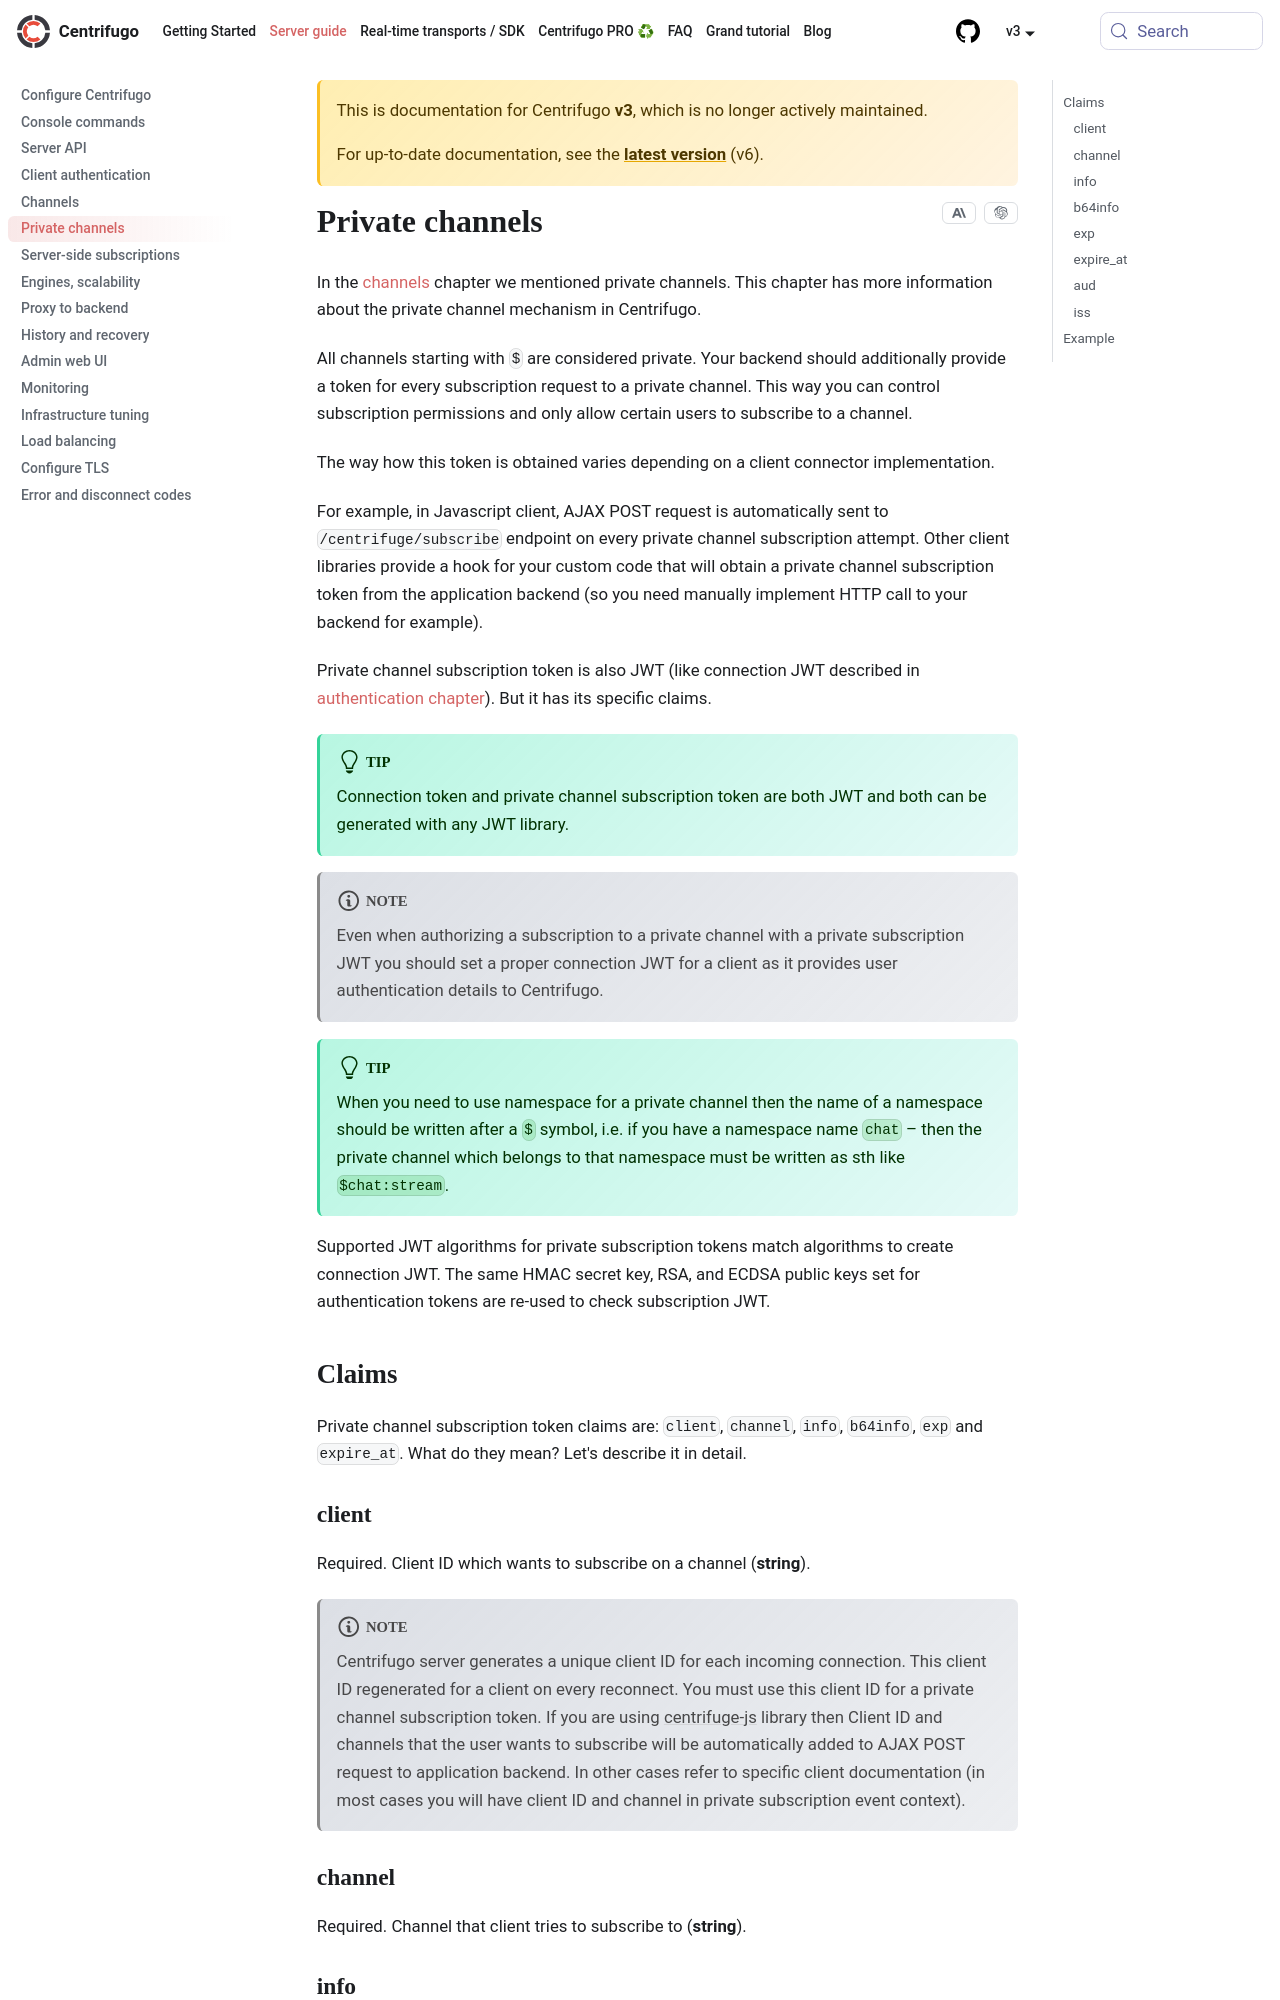

repository: centrifugal/centrifugal.dev · page: docs/3/server/private_channels.html · generator: docusaurus

---
id: private_channels
title: Private channels
---

In the [channels](channels.md) chapter we mentioned private channels. This chapter has more information about the private channel mechanism in Centrifugo.

All channels starting with `$` are considered private. Your backend should additionally provide a token for every subscription request to a private channel. This way you can control subscription permissions and only allow certain users to subscribe to a channel.

The way how this token is obtained varies depending on a client connector implementation. 

For example, in Javascript client, AJAX POST request is automatically sent to `/centrifuge/subscribe` endpoint on every private channel subscription attempt. Other client libraries provide a hook for your custom code that will obtain a private channel subscription token from the application backend (so you need manually implement HTTP call to your backend for example).

Private channel subscription token is also JWT (like connection JWT described in [authentication chapter](authentication.md)). But it has its specific claims.

:::tip

Connection token and private channel subscription token are both JWT and both can be generated with any JWT library.

:::

:::note

Even when authorizing a subscription to a private channel with a private subscription JWT you should set a proper connection JWT for a client as it provides user authentication details to Centrifugo.

:::

:::tip

When you need to use namespace for a private channel then the name of a namespace should be written after a `$` symbol, i.e. if you have a namespace name `chat` – then the private channel which belongs to that namespace must be written as sth like `$chat:stream`.

:::

Supported JWT algorithms for private subscription tokens match algorithms to create connection JWT. The same HMAC secret key, RSA, and ECDSA public keys set for authentication tokens are re-used to check subscription JWT.

## Claims

Private channel subscription token claims are: `client`, `channel`, `info`, `b64info`, `exp` and `expire_at`. What do they mean? Let's describe it in detail.
